Run: headless pygame with SDL's dummy video driver; simulated clock (each Clock.tick advances the game by its frame time, no real sleeping); random seed 0; keys injected as events and as key.get_pressed() state; no mouse input.
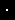
Frame 1 of 4 · flips 1–60 · no input
Frame 2 of 4 · flips 61–180 · tapped SPACE, RETURN · held RIGHT (→), D · screen unchanged from frame 1, image omitted
Frame 3 of 4 · flips 181–300 · held DOWN (↓), S · screen unchanged from frame 2, image omitted
Frame 4 of 4 · flips 301–420 · held LEFT (←), A, UP (↑), W · screen unchanged from frame 3, image omitted

The pygame program that drew these frames:

import pygame

# 스크린 크기
SCREEN_WIDTH = 15 #가로
SCREEN_HEIGHT = 20 #세로
# 색
BLACK = (0, 0, 0)
WHITE = (255, 255, 255)
RED = (255, 0, 0)
GREEN = (0, 255, 0)
BLUE = (0, 0, 255)
# 초기화
pygame.init()
# 윈도우 제목
pygame.display.set_caption("ball")
# 창 정의
screen = pygame.display.set_mode((SCREEN_WIDTH, SCREEN_HEIGHT))
# 게임화면 업데이트 속도
clock = pygame.time.Clock()
# 초기화
ball_x = int(SCREEN_WIDTH / 2)
ball_y = int(SCREEN_HEIGHT / 2)
ball_dx = 10
ball_dy = 10
ball_size = int(SCREEN_WIDTH / 10)
# 게임종료 여부
done = False
# 게임 반복 구간
while not done:
    
    for event in pygame.event.get():
        if event.type == pygame.QUIT:
            done = True
    # 게임 로직 구간
    ball_x += ball_dx
    ball_y += ball_dy
    # 공이 스크린을 나간다!!!
    if(ball_x <= (0 + ball_size) or ball_x >= (SCREEN_WIDTH - ball_size)):
        ball_dx *= -1
    if(ball_y <= (0 + ball_size) or ball_y >= (SCREEN_HEIGHT - ball_size)):
        ball_dy *= -1
    # 화면 삭제 구간
    # 스크린 채우기
    screen.fill(BLACK)
    pygame.draw.circle(screen, WHITE, [ball_x, ball_y], ball_size, 0)
    
    # 화면 그리기
    # 화면 업데이트
    pygame.display.flip()
    # 초당 60프레임으로 업데이트
    clock.tick(60)
pygame.quit()
